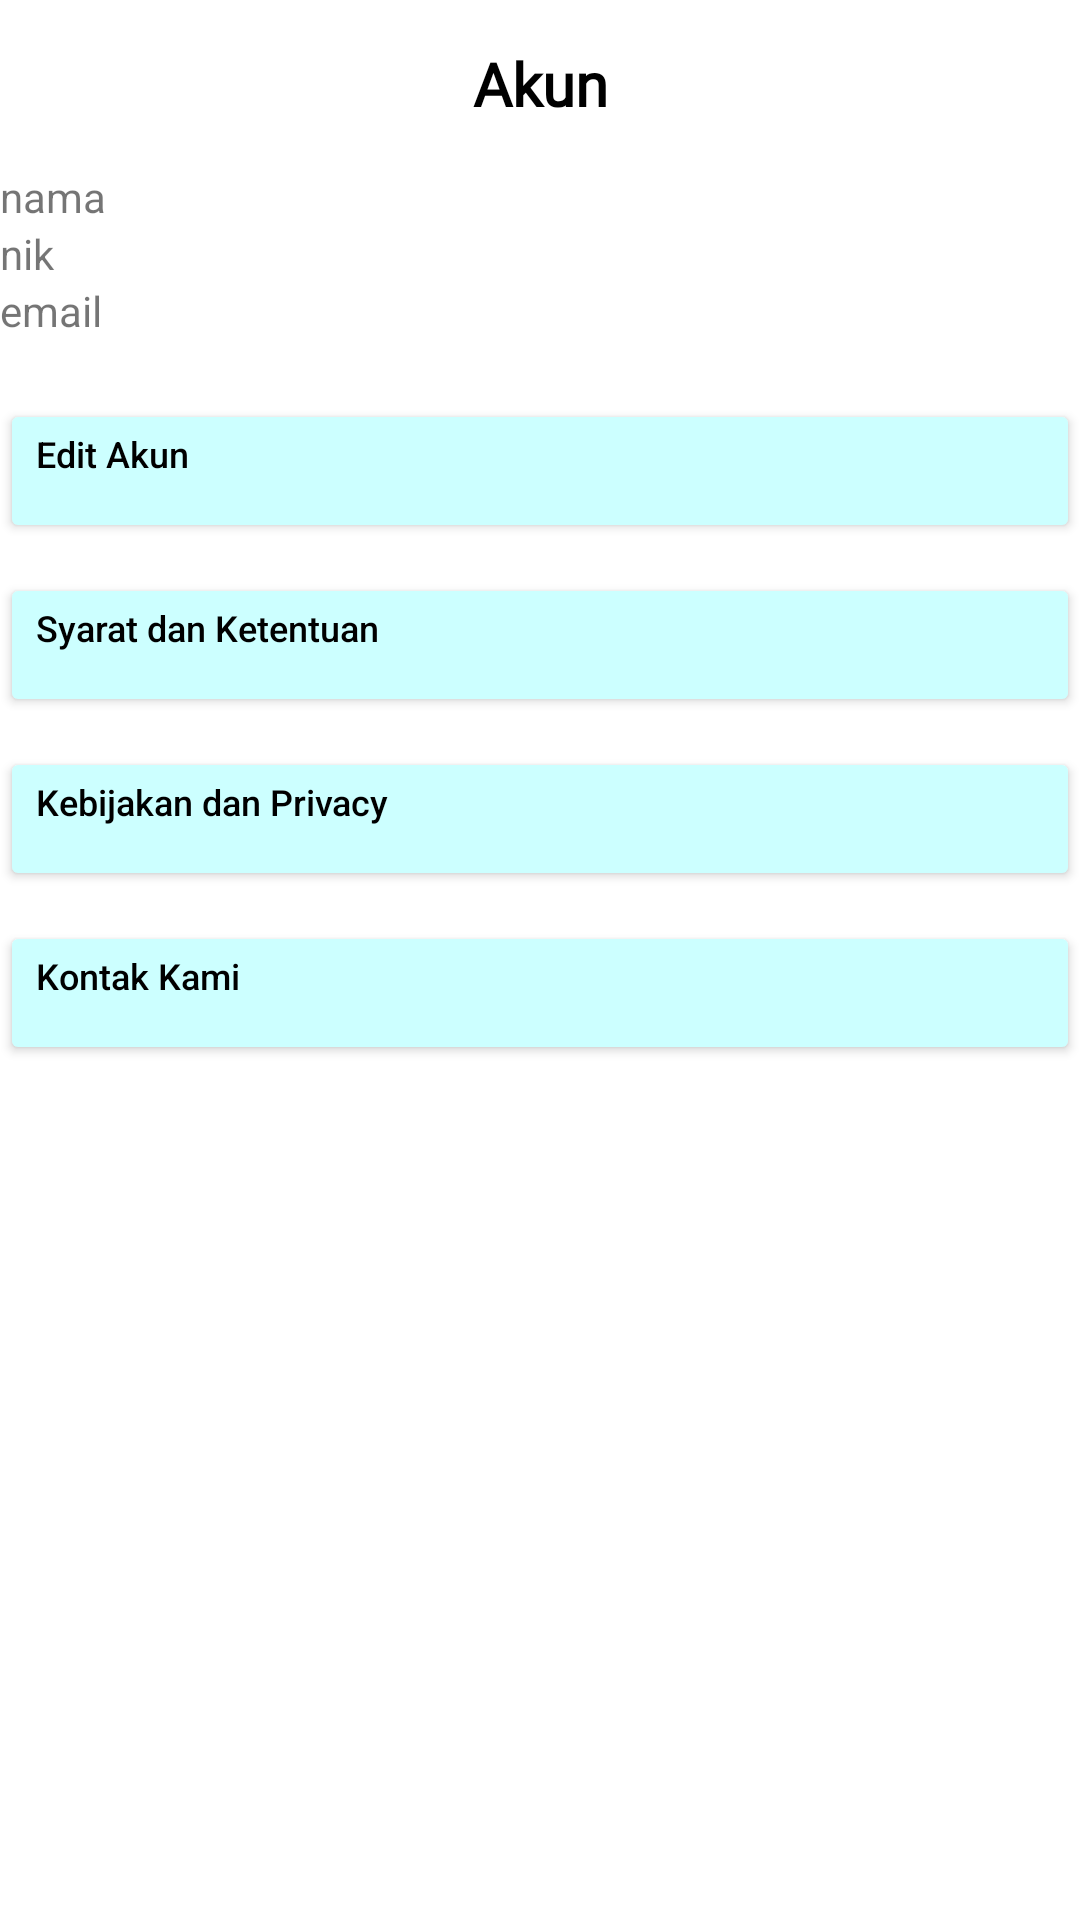

This screen was rendered from an Android layout file. Write that file and the resources it references.
<!-- AndroidManifest.xml: application theme Theme.TugasAkhir -->
<!-- res/layout/fragment_akun.xml -->
<?xml version="1.0" encoding="utf-8"?>
<FrameLayout xmlns:android="http://schemas.android.com/apk/res/android"
    xmlns:tools="http://schemas.android.com/tools"
    android:layout_width="match_parent"
    android:layout_height="match_parent"
    tools:context=".AkunFragment">

    <RelativeLayout
        android:layout_width="match_parent"
        android:layout_height="match_parent">

        <LinearLayout
            android:orientation="vertical"
            android:id="@+id/bar"
            android:layout_width="match_parent"
            android:layout_height="56dp">
            <TextView
                android:layout_width="match_parent"
                android:layout_height="match_parent"
                android:text="Akun"
                android:fontFamily="@font/poppins_bold"
                android:textColor="@color/black"
                android:textStyle="bold"
                android:textSize="20sp"
                android:gravity="center"/>
        </LinearLayout>

        <androidx.core.widget.NestedScrollView
            android:id="@+id/scroll"
            android:layout_width="match_parent"
            android:layout_height="675dp"
            android:layout_below="@+id/bar"
            android:background="@color/white"
            android:clipToPadding="false"
            android:scrollbars="none">

            <LinearLayout
                android:id="@+id/akun"
                android:layout_width="match_parent"
                android:layout_height="match_parent"
                android:orientation="vertical">

                <TextView
                    android:layout_width="match_parent"
                    android:layout_height="match_parent"
                    android:text="nama"/>
                <TextView
                    android:layout_width="match_parent"
                    android:layout_height="match_parent"
                    android:text="nik"/>
                <TextView
                    android:layout_width="match_parent"
                    android:layout_height="match_parent"
                    android:text="email"/>

                <RelativeLayout
                    android:id="@+id/lybtn"
                    android:layout_width="match_parent"
                    android:layout_height="559dp"
                    android:orientation="horizontal">

                    <Button
                        android:id="@+id/editakun"
                        android:layout_width="match_parent"
                        android:layout_height="wrap_content"
                        android:layout_gravity="center"
                        android:layout_marginTop="20dp"
                        android:backgroundTint="@color/warna"
                        android:gravity="left"
                        android:onClick="EditAkun"
                        android:text="Edit Akun"
                        android:textAllCaps="false"
                        android:textColor="@color/black"
                        android:textSize="12sp" />

                    <Button
                        android:id="@+id/syarat"
                        android:layout_width="match_parent"
                        android:layout_height="wrap_content"
                        android:layout_below="@+id/editakun"
                        android:layout_gravity="center"
                        android:layout_marginTop="10dp"
                        android:backgroundTint="@color/warna"
                        android:gravity="left"
                        android:onClick="Syarat"
                        android:text="Syarat dan Ketentuan"
                        android:textAllCaps="false"
                        android:textColor="@color/black"
                        android:textSize="12sp" />


                    <Button
                        android:id="@+id/kebijakan"
                        android:layout_width="match_parent"
                        android:layout_height="wrap_content"
                        android:layout_below="@+id/syarat"
                        android:layout_gravity="center"
                        android:layout_marginTop="10dp"
                        android:backgroundTint="@color/warna"
                        android:gravity="left"
                        android:onClick="Kebijakan"
                        android:text="Kebijakan dan Privacy"
                        android:textAllCaps="false"
                        android:textColor="@color/black"
                        android:textSize="12sp" />

                    <Button
                        android:id="@+id/kontak"
                        android:layout_width="match_parent"
                        android:layout_height="wrap_content"
                        android:layout_below="@+id/kebijakan"
                        android:layout_gravity="center"
                        android:layout_marginTop="10dp"
                        android:backgroundTint="@color/warna"
                        android:gravity="left"
                        android:onClick="KontakKami"
                        android:text="Kontak Kami"
                        android:textAllCaps="false"
                        android:textColor="@color/black"
                        android:textSize="12sp" />


                </RelativeLayout>

                <RelativeLayout
                    android:layout_width="match_parent"
                    android:layout_height="59dp"
                    android:layout_gravity="bottom">

                    <Button
                        android:layout_centerHorizontal="true"
                        android:layout_width="341dp"
                        android:layout_height="match_parent"
                        android:text="Logout">


                    </Button>


                </RelativeLayout>

            </LinearLayout>


        </androidx.core.widget.NestedScrollView>
</RelativeLayout>

</FrameLayout>
<!-- resources referenced by this layout -->
<resources>
  <color name="black">#FF000000</color>
  <color name="warna">#CCFFFF</color>
  <color name="white">#FFFFFFFF</color>
  <style name="Theme.TugasAkhir" parent="Theme.MaterialComponents.Light.NoActionBar">
          
          <item name="colorPrimary">@color/purple_500</item>
          <item name="colorPrimaryVariant">@color/purple_700</item>
          <item name="colorOnPrimary">@color/white</item>
          
          <item name="colorSecondary">@color/teal_200</item>
          <item name="colorSecondaryVariant">@color/teal_700</item>
          <item name="colorOnSecondary">@color/black</item>
          
          <item name="android:statusBarColor">?attr/colorPrimaryVariant</item>
          
      </style>
  <color name="purple_500">#FF6200EE</color>
  <color name="purple_700">#FF3700B3</color>
  <color name="teal_200">#FF03DAC5</color>
  <color name="teal_700">#FF018786</color>
</resources>
